Run: headless pygame with SDL's dummy video driver; simulated clock (each Clock.tick advances the game by its frame time, no real sleeping); random seed 0; keys injected as events and as key.get_pressed() state; no mouse input.
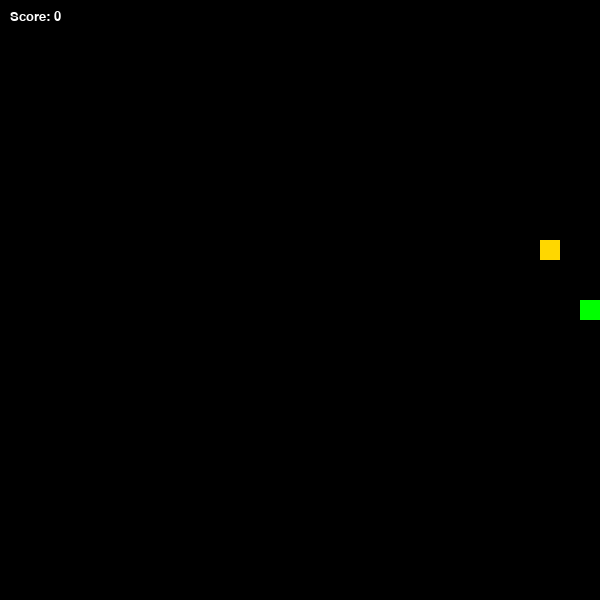
Frame 1 of 1 · flips 1–60 · no input (game ended)

The pygame program that drew these frames:

import pygame
import random
import sys

pygame.init()

WIDTH, HEIGHT = 600, 600
CELL = 20
screen = pygame.display.set_mode((WIDTH, HEIGHT))
pygame.display.set_caption("Practice 11: Snake")
clock = pygame.time.Clock()

WHITE, BLACK, GREEN, RED, GOLD = (255,255,255), (0,0,0), (0,255,0), (255,0,0), (255,215,0)

class Food:
    def __init__(self):
        self.respawn()

    def respawn(self):
        self.pos = (random.randrange(0, WIDTH, CELL), random.randrange(0, HEIGHT, CELL))
        # Разный вес еды
        self.weight = random.choices([1, 3], weights=[70, 30])[0] 
        self.color = RED if self.weight == 1 else GOLD
        # Фиксация времени появления (таймер для исчезновения)
        self.spawn_time = pygame.time.get_ticks() 

    def update(self):
        # Еда (если она золотая) исчезает через 5000 мс (5 секунд)
        if self.weight == 3 and pygame.time.get_ticks() - self.spawn_time > 5000:
            self.respawn()

    def draw(self, surface):
        pygame.draw.rect(surface, self.color, (self.pos[0], self.pos[1], CELL, CELL))

snake = [(300, 300)]
dx, dy = CELL, 0
food = Food()
score = 0

while True:
    for event in pygame.event.get():
        if event.type == pygame.QUIT:
            pygame.quit(); sys.exit()
        if event.type == pygame.KEYDOWN:
            if event.key == pygame.K_UP and dy == 0: dx, dy = 0, -CELL
            if event.key == pygame.K_DOWN and dy == 0: dx, dy = 0, CELL
            if event.key == pygame.K_LEFT and dx == 0: dx, dy = -CELL, 0
            if event.key == pygame.K_RIGHT and dx == 0: dx, dy = CELL, 0

    food.update() # Проверяем таймер еды

    # Движение змеи
    head = (snake[0][0] + dx, snake[0][1] + dy)
    snake.insert(0, head)

    # Поедание пищи
    if head == food.pos:
        score += food.weight # Добавляем очки в зависимости от веса
        food.respawn()
    else:
        snake.pop() # Удаляем хвост, если не поели

    # Проверка столкновений
    if head[0] < 0 or head[0] >= WIDTH or head[1] < 0 or head[1] >= HEIGHT or head in snake[1:]:
        pygame.quit(); sys.exit()

    screen.fill(BLACK)
    food.draw(screen)
    for part in snake:
        pygame.draw.rect(screen, GREEN, (part[0], part[1], CELL, CELL))
        
    font = pygame.font.SysFont("Arial", 20)
    screen.blit(font.render(f"Score: {score}", True, WHITE), (10, 10))

    pygame.display.update()
    clock.tick(10)
